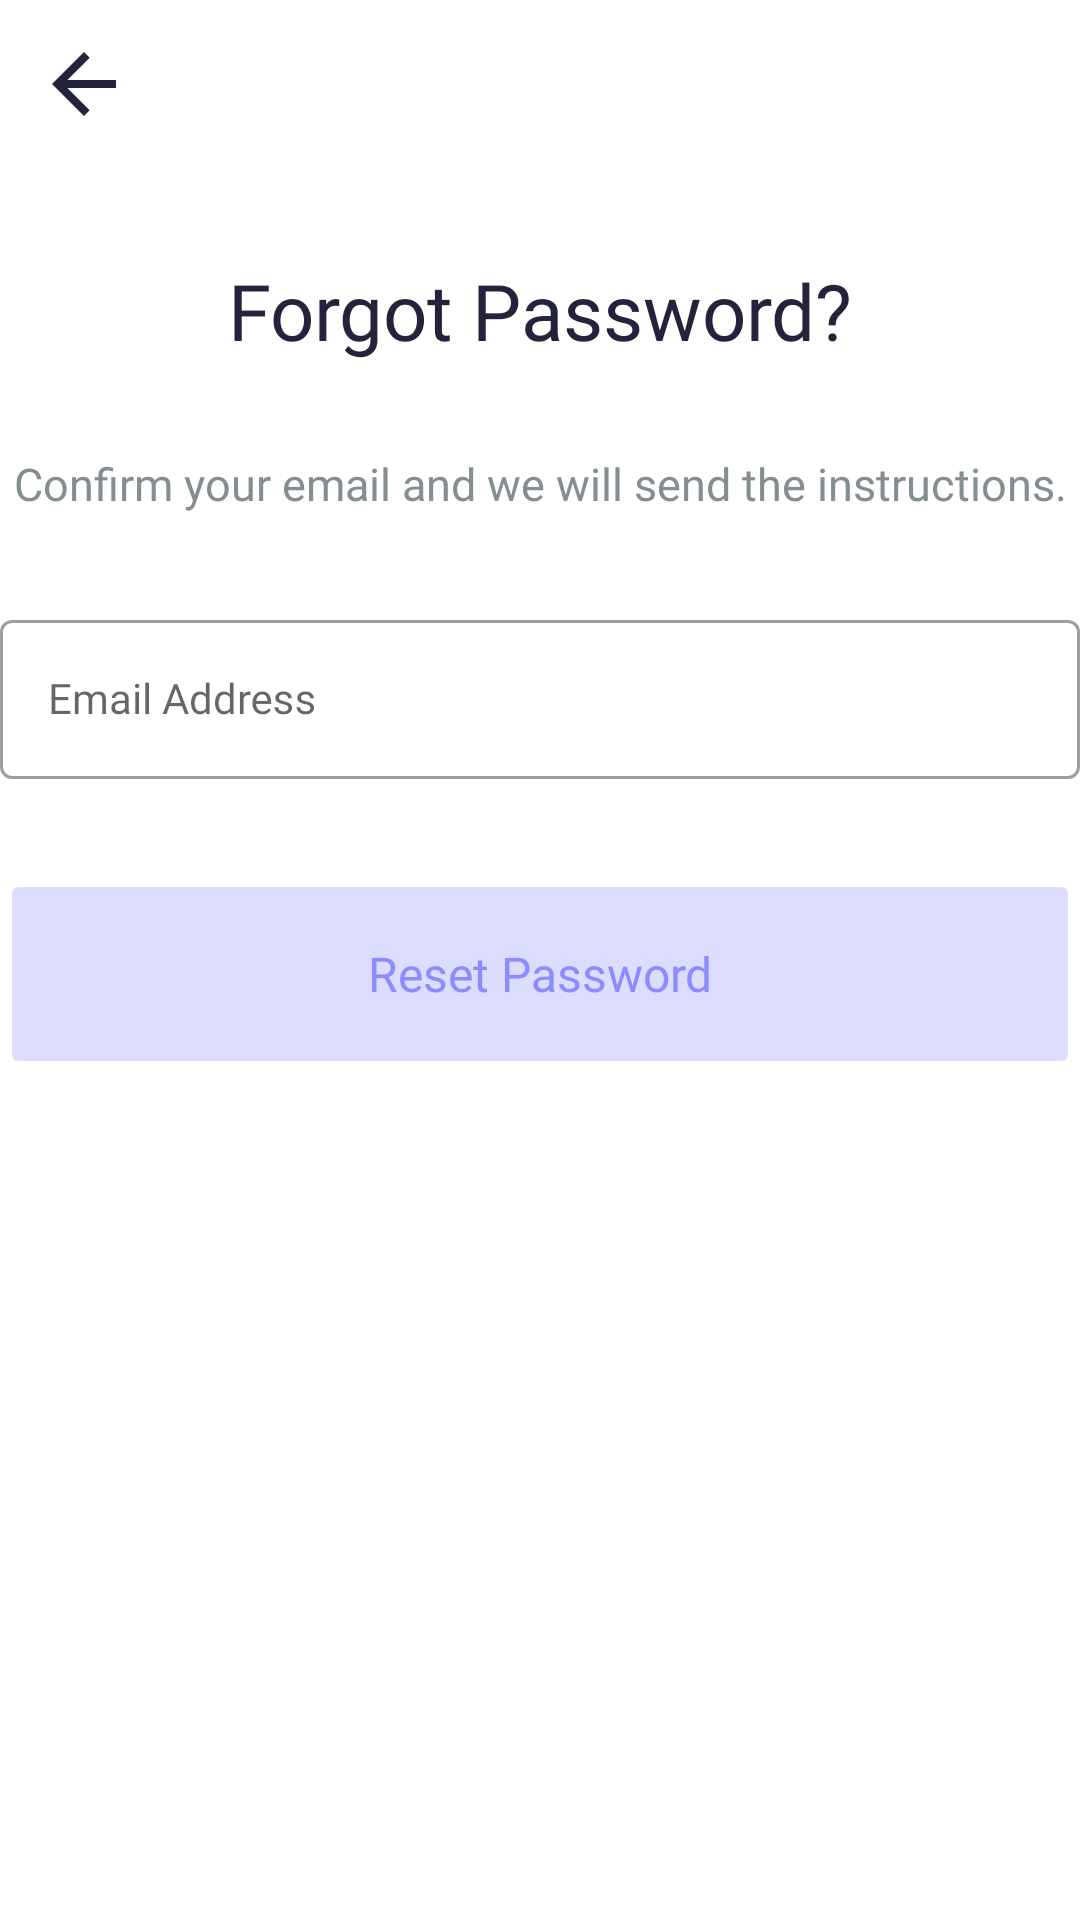

Layout XML and referenced resources for this Android screen:
<!-- AndroidManifest.xml: application theme Theme.BasicNoteApp -->
<!-- res/layout/fragment_forgot_password.xml -->
<?xml version="1.0" encoding="utf-8"?>
<layout xmlns:android="http://schemas.android.com/apk/res/android"
    xmlns:app="http://schemas.android.com/apk/res-auto"
    xmlns:tools="http://schemas.android.com/tools">

    <androidx.constraintlayout.widget.ConstraintLayout

        android:id="@+id/forgotPasswordConstraintLayout"
        android:layout_width="match_parent"
        android:layout_height="match_parent"
        android:layout_marginLeft="10dp"
        android:layout_marginRight="10dp"
        tools:context=".ui.forgotpassword.ForgotPasswordFragment">

        <include
            android:id="@+id/include"
            layout="@layout/app_bar" />

        <TextView
            android:id="@+id/forgotPasswordScreenTextView"
            style="@style/Title1"
            android:layout_width="match_parent"
            android:layout_height="wrap_content"
            android:layout_marginTop="30dp"
            android:text="@string/forgot_password"
            android:textAlignment="center"
            android:textColor="@color/login_screen_text_color"
            app:layout_constraintEnd_toEndOf="parent"
            app:layout_constraintStart_toStartOf="parent"
            app:layout_constraintTop_toBottomOf="@+id/include" />

        <TextView
            android:id="@+id/resetPasswordScreenMessageTextView"
            style="@style/Title3"
            android:layout_width="match_parent"
            android:layout_height="wrap_content"
            android:layout_marginTop="30dp"
            android:text="@string/password_message"
            android:textAlignment="center"
            android:textColor="@color/gray"
            app:layout_constraintEnd_toEndOf="parent"
            app:layout_constraintStart_toStartOf="parent"
            app:layout_constraintTop_toBottomOf="@+id/forgotPasswordScreenTextView" />

        <com.google.android.material.textfield.TextInputLayout
            android:id="@+id/forgotPasswordEmail"
            style="@style/Widget.MaterialComponents.TextInputLayout.OutlinedBox"
            android:layout_width="match_parent"
            android:layout_height="wrap_content"
            android:layout_marginTop="30dp"
            android:hint="@string/email"
            app:layout_constraintEnd_toEndOf="parent"
            app:layout_constraintStart_toStartOf="parent"
            app:layout_constraintTop_toBottomOf="@+id/resetPasswordScreenMessageTextView">

            <com.google.android.material.textfield.TextInputEditText
                android:id="@+id/forgotPasswordScreenEmailEditText"
                style="@style/Title4"
                android:layout_width="match_parent"
                android:layout_height="wrap_content"
                android:inputType="textEmailAddress" />

        </com.google.android.material.textfield.TextInputLayout>

        <Button
            android:id="@+id/forgotPasswordResetButton"
            style="@style/Title2"
            android:layout_width="match_parent"
            android:layout_height="70dp"
            android:layout_marginTop="30dp"
            android:backgroundTint="@color/login_button"
            android:text="@string/reset_password"
            android:textAllCaps="false"
            android:theme="@style/Gohy.Button"
            android:enabled="false"
            android:textColor="@color/login_button_text_color"
            app:layout_constraintEnd_toEndOf="parent"
            app:layout_constraintStart_toStartOf="parent"
            app:layout_constraintTop_toBottomOf="@+id/forgotPasswordEmail" />

    </androidx.constraintlayout.widget.ConstraintLayout>
</layout>
<!-- res/layout/app_bar.xml (included above) -->
<?xml version="1.0" encoding="utf-8"?>
<androidx.appcompat.widget.Toolbar xmlns:android="http://schemas.android.com/apk/res/android"
    xmlns:app="http://schemas.android.com/apk/res-auto"
    android:id="@+id/toolBar"
    android:layout_width="match_parent"
    android:layout_height="?attr/actionBarSize"
    android:background="#ffffff"
    android:theme="@style/Theme.AppCompat.Light.DarkActionBar"
    app:navigationIcon="@drawable/back_icon">

</androidx.appcompat.widget.Toolbar>
<!-- resources referenced by this layout -->
<resources>
  <color name="gray">#838d92</color>
  <color name="login_button">#dcdcff</color>
  <color name="login_button_text_color">#8b8cff</color>
  <color name="login_screen_text_color">#23233c</color>
  <!-- drawable back_icon (drawable) -->
  <vector android:autoMirrored="true" android:height="32dp"
      android:tint="#23233C" android:viewportHeight="24"
      android:viewportWidth="24" android:width="32dp" xmlns:android="http://schemas.android.com/apk/res/android">
      <path android:fillColor="@android:color/white" android:pathData="M20,11H7.83l5.59,-5.59L12,4l-8,8 8,8 1.41,-1.41L7.83,13H20v-2z"/>
  </vector>
  <string name="email">Email Address</string>
  <string name="forgot_password">Forgot Password?</string>
  <string name="password_message">Confirm your email and we will send the instructions.</string>
  <string name="reset_password">Reset Password</string>
  <style name="Gohy.Button" parent="Widget.AppCompat.Button.Colored">
          <item name="colorButtonNormal">@drawable/btn_state</item>
      </style>
  <style name="Title1" parent="TextAppearance.AppCompat">
          <item name="android:fontFamily">@font/inter_semibold</item>
          <item name="android:textSize">26sp</item>
          <item name="lineHeight">31.5sp</item>
          <item name="android:letterSpacing">0</item>
      </style>
  <style name="Title2" parent="TextAppearance.AppCompat">
          <item name="android:fontFamily">@font/inter_semibold</item>
          <item name="android:textSize">16sp</item>
          <item name="lineHeight">19.4sp</item>
          <item name="android:letterSpacing">0</item>
      </style>
  <style name="Title3" parent="TextAppearance.AppCompat">
          <item name="android:fontFamily">@font/inter_medium</item>
          <item name="android:textSize">15sp</item>
          <item name="lineHeight">18.2sp</item>
          <item name="android:letterSpacing">0</item>
      </style>
  <style name="Title4" parent="TextAppearance.AppCompat">
          <item name="android:fontFamily">@font/inter_semibold</item>
          <item name="android:textSize">14sp</item>
          <item name="lineHeight">20sp</item>
          <item name="android:letterSpacing">0</item>
      </style>
  <style name="Theme.BasicNoteApp" parent="Theme.MaterialComponents.DayNight.NoActionBar">
          
          <item name="colorPrimary">@color/purple_500</item>
          <item name="colorPrimaryVariant">@color/black</item>
          <item name="colorOnPrimary">@color/white</item>
          
          <item name="colorSecondary">@color/teal_200</item>
          <item name="colorSecondaryVariant">@color/teal_700</item>
          <item name="colorOnSecondary">@color/black</item>
          
          <item name="android:statusBarColor">?attr/colorPrimaryVariant</item>
          
      </style>
  <!-- drawable btn_state (drawable) -->
  <?xml version="1.0" encoding="utf-8"?>
  <selector xmlns:android="http://schemas.android.com/apk/res/android">
  
      <item android:drawable="@color/login_button" android:state_enabled="true"/>
      <item android:drawable="@color/login_button_text_color" android:state_enabled="false"/>
  </selector>
  <color name="purple_500">#FF6200EE</color>
  <color name="black">#FF000000</color>
  <color name="white">#FFFFFFFF</color>
  <color name="teal_200">#FF03DAC5</color>
  <color name="teal_700">#FF018786</color>
</resources>
